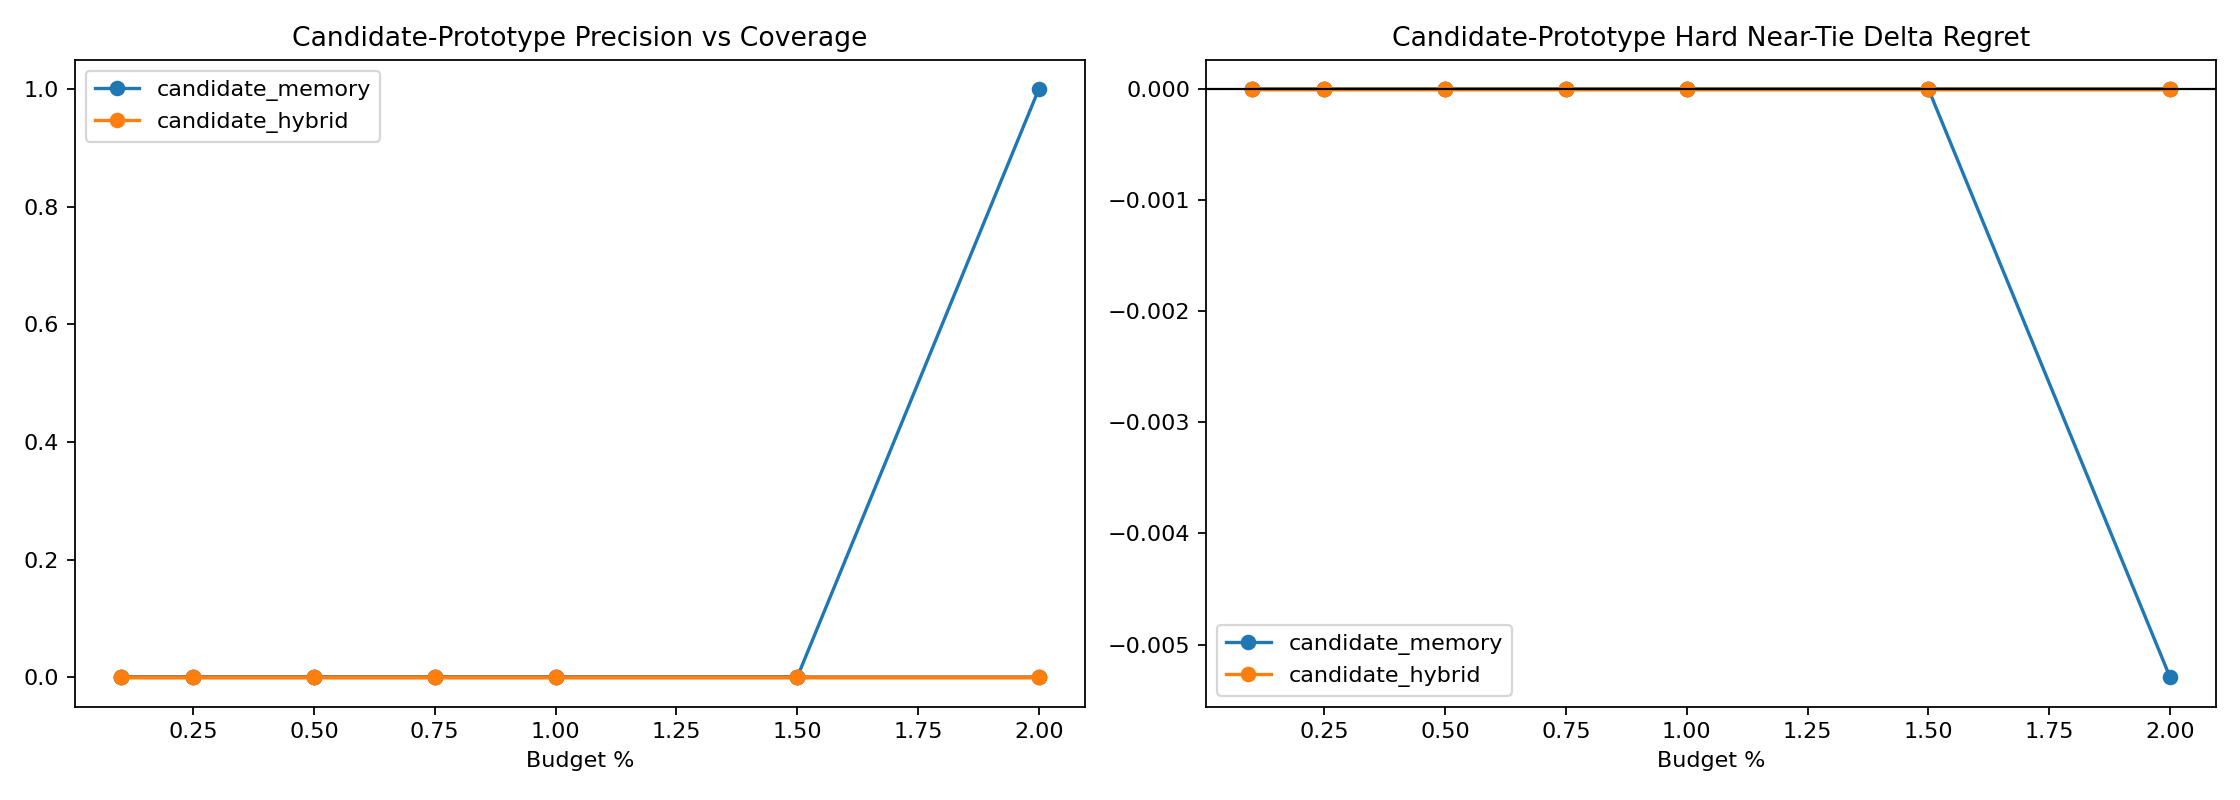

The table this chart was drawn from, first rows:
variant, split, budget_pct, slice, decisions, coverage, defer_precision, false_positive_rate, harmful_selection_rate, correction_rate, new_error_rate, base_target_match, system_target_match, mean_delta_regret, mean_delta_miss
candidate_memory, round11_feature_cache_seed315, 0.1, overall, 4344, 0.001151, 0.0, 1.0, 0.0, 0.0, 0.0, 0.9678, 0.9678, 0.0, 0.0
candidate_memory, round11_feature_cache_seed315, 0.1, stable_positive_v2, 1, 0.0, 0.0, 0.0, 0.0, 0.0, 0.0, 0.0, 0.0, 0.0, 0.0
candidate_memory, round11_feature_cache_seed315, 0.1, hard_near_tie, 832, 0.003606, 0.0, 1.0, 0.0, 0.0, 0.0, 0.9159, 0.9159, 0.0, 0.0
candidate_memory, round11_feature_cache_seed315, 0.1, high_headroom_near_tie, 35, 0.0, 0.0, 0.0, 0.0, 0.0, 0.0, 0.0, 0.0, 0.0, 0.0
candidate_memory, round11_feature_cache_seed315, 0.1, baseline_error_near_tie, 71, 0.02817, 0.0, 1.0, 0.0, 0.0, 0.0, 0.01408, 0.01408, 0.0, 0.0
candidate_memory, round11_feature_cache_seed315, 0.1, large_gap_control, 951, 0.001052, 0.0, 1.0, 0.0, 0.0, 0.0, 0.9979, 0.9979, 0.0, 0.0
candidate_memory, round11_feature_cache_seed315, 0.25, overall, 4344, 0.002532, 0.0, 1.0, 0.0, 0.0, 0.0, 0.9678, 0.9678, 0.0, 0.0
candidate_memory, round11_feature_cache_seed315, 0.25, stable_positive_v2, 1, 0.0, 0.0, 0.0, 0.0, 0.0, 0.0, 0.0, 0.0, 0.0, 0.0
candidate_memory, round11_feature_cache_seed315, 0.25, hard_near_tie, 832, 0.00601, 0.0, 1.0, 0.0, 0.0, 0.0, 0.9159, 0.9159, 0.0, 0.0
candidate_memory, round11_feature_cache_seed315, 0.25, high_headroom_near_tie, 35, 0.0, 0.0, 0.0, 0.0, 0.0, 0.0, 0.0, 0.0, 0.0, 0.0
candidate_memory, round11_feature_cache_seed315, 0.25, baseline_error_near_tie, 71, 0.02817, 0.0, 1.0, 0.0, 0.0, 0.0, 0.01408, 0.01408, 0.0, 0.0
candidate_memory, round11_feature_cache_seed315, 0.25, large_gap_control, 951, 0.002103, 0.0, 1.0, 0.0, 0.0, 0.0, 0.9979, 0.9979, 0.0, 0.0
candidate_memory, round11_feature_cache_seed315, 0.5, overall, 4344, 0.005064, 0.0, 1.0, 0.0, 0.0, 0.0, 0.9678, 0.9678, 0.0, 0.0
candidate_memory, round11_feature_cache_seed315, 0.5, stable_positive_v2, 1, 0.0, 0.0, 0.0, 0.0, 0.0, 0.0, 0.0, 0.0, 0.0, 0.0
candidate_memory, round11_feature_cache_seed315, 0.5, hard_near_tie, 832, 0.01322, 0.0, 1.0, 0.0, 0.0, 0.0, 0.9159, 0.9159, 0.0, 0.0
candidate_memory, round11_feature_cache_seed315, 0.5, high_headroom_near_tie, 35, 0.02857, 0.0, 1.0, 0.0, 0.0, 0.0, 0.0, 0.0, 0.0, 0.0
candidate_memory, round11_feature_cache_seed315, 0.5, baseline_error_near_tie, 71, 0.05634, 0.0, 1.0, 0.0, 0.0, 0.0, 0.01408, 0.01408, 0.0, 0.0
candidate_memory, round11_feature_cache_seed315, 0.5, large_gap_control, 951, 0.002103, 0.0, 1.0, 0.0, 0.0, 0.0, 0.9979, 0.9979, 0.0, 0.0
candidate_memory, round11_feature_cache_seed315, 0.75, overall, 4344, 0.005525, 0.0, 1.0, 0.0, 0.0, 0.0, 0.9678, 0.9678, 0.0, 0.0
candidate_memory, round11_feature_cache_seed315, 0.75, stable_positive_v2, 1, 0.0, 0.0, 0.0, 0.0, 0.0, 0.0, 0.0, 0.0, 0.0, 0.0
candidate_memory, round11_feature_cache_seed315, 0.75, hard_near_tie, 832, 0.01322, 0.0, 1.0, 0.0, 0.0, 0.0, 0.9159, 0.9159, 0.0, 0.0
candidate_memory, round11_feature_cache_seed315, 0.75, high_headroom_near_tie, 35, 0.02857, 0.0, 1.0, 0.0, 0.0, 0.0, 0.0, 0.0, 0.0, 0.0
candidate_memory, round11_feature_cache_seed315, 0.75, baseline_error_near_tie, 71, 0.05634, 0.0, 1.0, 0.0, 0.0, 0.0, 0.01408, 0.01408, 0.0, 0.0
candidate_memory, round11_feature_cache_seed315, 0.75, large_gap_control, 951, 0.002103, 0.0, 1.0, 0.0, 0.0, 0.0, 0.9979, 0.9979, 0.0, 0.0
candidate_memory, round11_feature_cache_seed315, 1.0, overall, 4344, 0.005525, 0.0, 1.0, 0.0, 0.0, 0.0, 0.9678, 0.9678, 0.0, 0.0
candidate_memory, round11_feature_cache_seed315, 1.0, stable_positive_v2, 1, 0.0, 0.0, 0.0, 0.0, 0.0, 0.0, 0.0, 0.0, 0.0, 0.0
candidate_memory, round11_feature_cache_seed315, 1.0, hard_near_tie, 832, 0.01322, 0.0, 1.0, 0.0, 0.0, 0.0, 0.9159, 0.9159, 0.0, 0.0
candidate_memory, round11_feature_cache_seed315, 1.0, high_headroom_near_tie, 35, 0.02857, 0.0, 1.0, 0.0, 0.0, 0.0, 0.0, 0.0, 0.0, 0.0
candidate_memory, round11_feature_cache_seed315, 1.0, baseline_error_near_tie, 71, 0.05634, 0.0, 1.0, 0.0, 0.0, 0.0, 0.01408, 0.01408, 0.0, 0.0
candidate_memory, round11_feature_cache_seed315, 1.0, large_gap_control, 951, 0.002103, 0.0, 1.0, 0.0, 0.0, 0.0, 0.9979, 0.9979, 0.0, 0.0
candidate_memory, round11_feature_cache_seed315, 1.5, overall, 4344, 0.005525, 0.0, 1.0, 0.0, 0.0, 0.0, 0.9678, 0.9678, 0.0, 0.0
candidate_memory, round11_feature_cache_seed315, 1.5, stable_positive_v2, 1, 0.0, 0.0, 0.0, 0.0, 0.0, 0.0, 0.0, 0.0, 0.0, 0.0
candidate_memory, round11_feature_cache_seed315, 1.5, hard_near_tie, 832, 0.01322, 0.0, 1.0, 0.0, 0.0, 0.0, 0.9159, 0.9159, 0.0, 0.0
candidate_memory, round11_feature_cache_seed315, 1.5, high_headroom_near_tie, 35, 0.02857, 0.0, 1.0, 0.0, 0.0, 0.0, 0.0, 0.0, 0.0, 0.0
candidate_memory, round11_feature_cache_seed315, 1.5, baseline_error_near_tie, 71, 0.05634, 0.0, 1.0, 0.0, 0.0, 0.0, 0.01408, 0.01408, 0.0, 0.0
candidate_memory, round11_feature_cache_seed315, 1.5, large_gap_control, 951, 0.002103, 0.0, 1.0, 0.0, 0.0, 0.0, 0.9979, 0.9979, 0.0, 0.0
candidate_memory, round11_feature_cache_seed315, 2.0, overall, 4344, 0.005525, 0.0, 1.0, 0.0, 0.0, 0.0, 0.9678, 0.9678, 0.0, 0.0
candidate_memory, round11_feature_cache_seed315, 2.0, stable_positive_v2, 1, 0.0, 0.0, 0.0, 0.0, 0.0, 0.0, 0.0, 0.0, 0.0, 0.0
candidate_memory, round11_feature_cache_seed315, 2.0, hard_near_tie, 832, 0.01322, 0.0, 1.0, 0.0, 0.0, 0.0, 0.9159, 0.9159, 0.0, 0.0
candidate_memory, round11_feature_cache_seed315, 2.0, high_headroom_near_tie, 35, 0.02857, 0.0, 1.0, 0.0, 0.0, 0.0, 0.0, 0.0, 0.0, 0.0
candidate_memory, round11_feature_cache_seed315, 2.0, baseline_error_near_tie, 71, 0.05634, 0.0, 1.0, 0.0, 0.0, 0.0, 0.01408, 0.01408, 0.0, 0.0
candidate_memory, round11_feature_cache_seed315, 2.0, large_gap_control, 951, 0.002103, 0.0, 1.0, 0.0, 0.0, 0.0, 0.9979, 0.9979, 0.0, 0.0
candidate_memory, round11_feature_cache_seed316, 0.1, overall, 4339, 0.001152, 0.0, 1.0, 0.2, 0.0, 0.0002305, 0.9624, 0.9624, -0.0006205, 0.0
candidate_memory, round11_feature_cache_seed316, 0.1, stable_positive_v2, 3, 0.0, 0.0, 0.0, 0.0, 0.0, 0.0, 0.0, 0.0, 0.0, 0.0
candidate_memory, round11_feature_cache_seed316, 0.1, hard_near_tie, 657, 0.001522, 0.0, 1.0, 0.0, 0.0, 0.0, 0.8919, 0.8919, 0.0, 0.0
candidate_memory, round11_feature_cache_seed316, 0.1, high_headroom_near_tie, 35, 0.0, 0.0, 0.0, 0.0, 0.0, 0.0, 0.0, 0.0, 0.0, 0.0
candidate_memory, round11_feature_cache_seed316, 0.1, baseline_error_near_tie, 73, 0.0, 0.0, 0.0, 0.0, 0.0, 0.0, 0.0274, 0.0274, 0.0, 0.0
candidate_memory, round11_feature_cache_seed316, 0.1, large_gap_control, 970, 0.0, 0.0, 0.0, 0.0, 0.0, 0.0, 0.9979, 0.9979, 0.0, 0.0
candidate_memory, round11_feature_cache_seed316, 0.25, overall, 4339, 0.002535, 0.0, 1.0, 0.09091, 0.0, 0.0002305, 0.9624, 0.9624, -0.0006205, 0.0
candidate_memory, round11_feature_cache_seed316, 0.25, stable_positive_v2, 3, 0.0, 0.0, 0.0, 0.0, 0.0, 0.0, 0.0, 0.0, 0.0, 0.0
candidate_memory, round11_feature_cache_seed316, 0.25, hard_near_tie, 657, 0.001522, 0.0, 1.0, 0.0, 0.0, 0.0, 0.8919, 0.8919, 0.0, 0.0
candidate_memory, round11_feature_cache_seed316, 0.25, high_headroom_near_tie, 35, 0.0, 0.0, 0.0, 0.0, 0.0, 0.0, 0.0, 0.0, 0.0, 0.0
candidate_memory, round11_feature_cache_seed316, 0.25, baseline_error_near_tie, 73, 0.0, 0.0, 0.0, 0.0, 0.0, 0.0, 0.0274, 0.0274, 0.0, 0.0
candidate_memory, round11_feature_cache_seed316, 0.25, large_gap_control, 970, 0.002062, 0.0, 1.0, 0.0, 0.0, 0.0, 0.9979, 0.9979, 0.0, 0.0
candidate_memory, round11_feature_cache_seed316, 0.5, overall, 4339, 0.00507, 0.0, 1.0, 0.04545, 0.0, 0.0002305, 0.9624, 0.9627, -0.001414, 0.0
candidate_memory, round11_feature_cache_seed316, 0.5, stable_positive_v2, 3, 0.0, 0.0, 0.0, 0.0, 0.0, 0.0, 0.0, 0.0, 0.0, 0.0
candidate_memory, round11_feature_cache_seed316, 0.5, hard_near_tie, 657, 0.003044, 0.0, 1.0, 0.0, 0.0, 0.0, 0.8919, 0.8919, 0.0, 0.0
candidate_memory, round11_feature_cache_seed316, 0.5, high_headroom_near_tie, 35, 0.0, 0.0, 0.0, 0.0, 0.0, 0.0, 0.0, 0.0, 0.0, 0.0
candidate_memory, round11_feature_cache_seed316, 0.5, baseline_error_near_tie, 73, 0.0, 0.0, 0.0, 0.0, 0.0, 0.0, 0.0274, 0.0274, 0.0, 0.0
candidate_memory, round11_feature_cache_seed316, 0.5, large_gap_control, 970, 0.005155, 0.0, 1.0, 0.0, 0.0, 0.0, 0.9979, 0.9979, 0.0, 0.0
... 108 more rows
